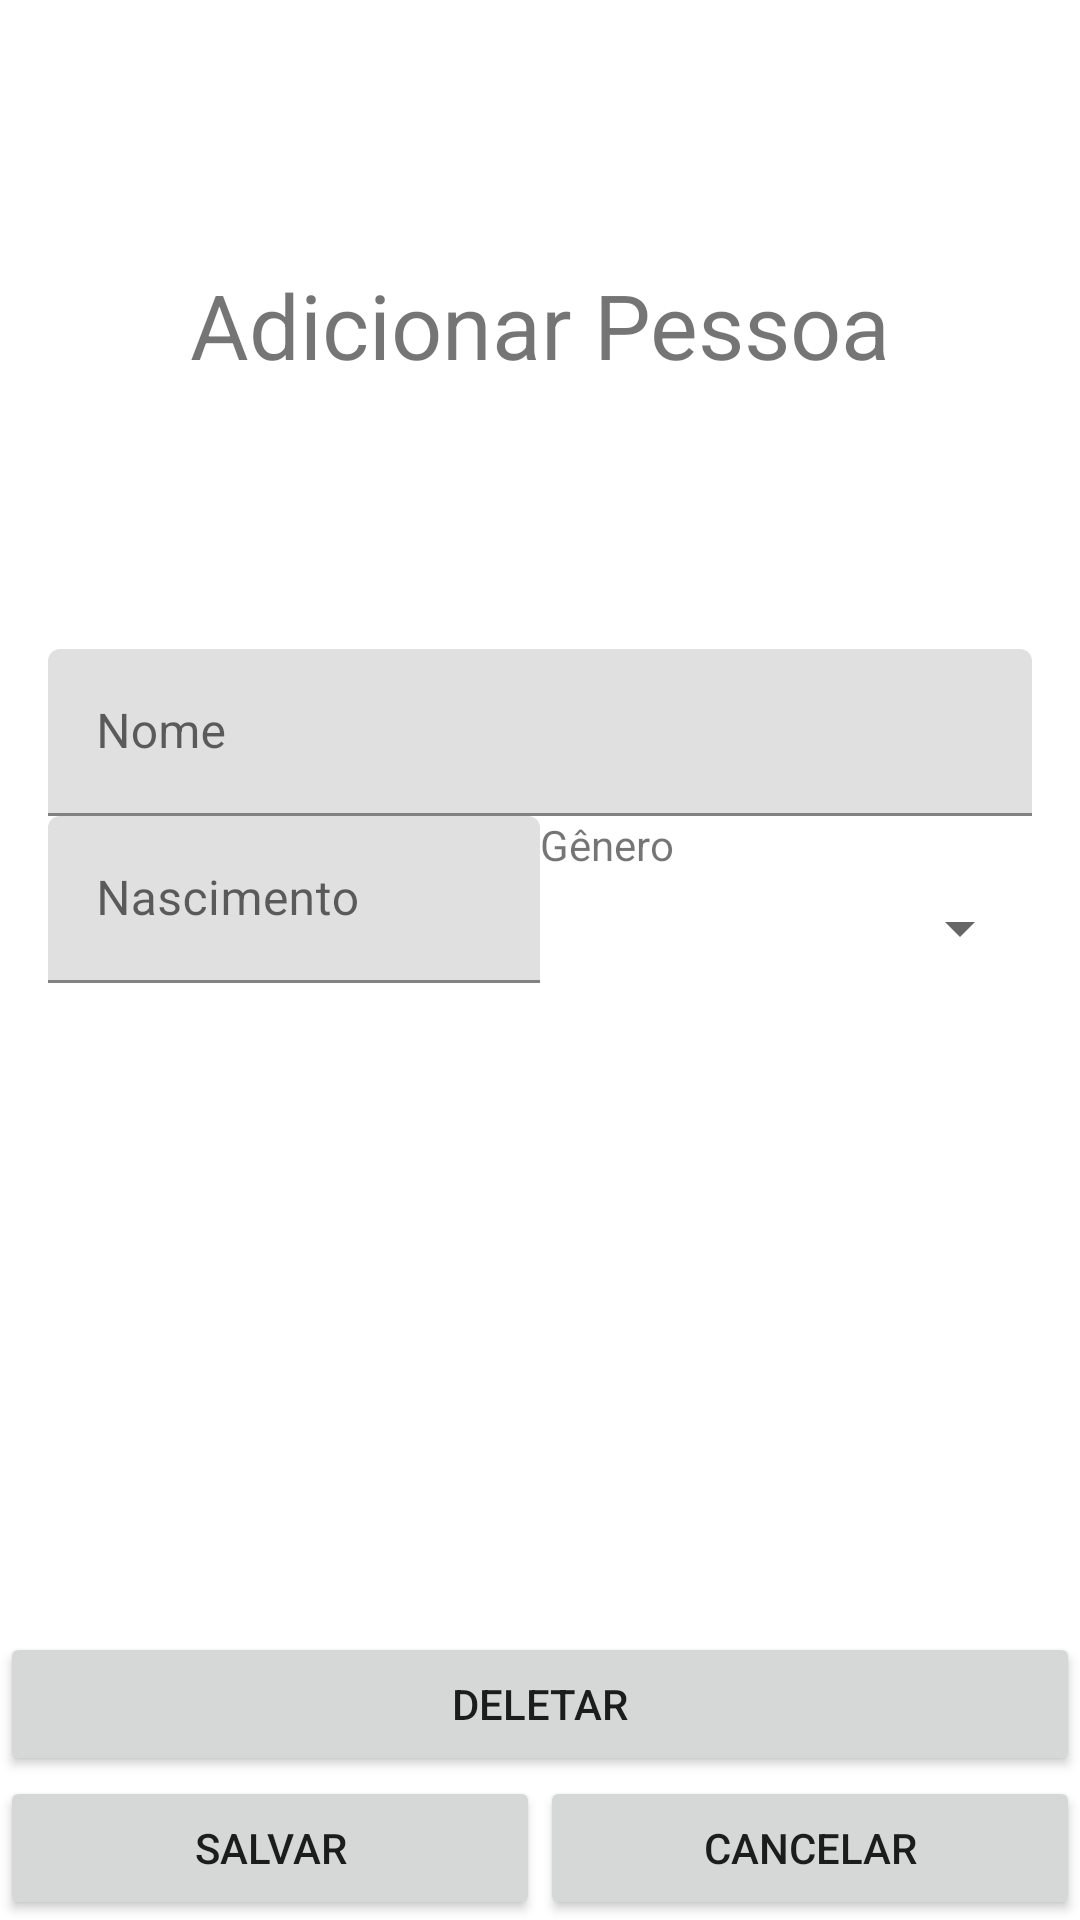

Android layout source for this screen:
<!-- AndroidManifest.xml: application theme Theme.Cadastro -->
<!-- res/layout/activity_person.xml -->
<?xml version="1.0" encoding="utf-8"?>
<androidx.constraintlayout.widget.ConstraintLayout xmlns:android="http://schemas.android.com/apk/res/android"
    xmlns:app="http://schemas.android.com/apk/res-auto"
    xmlns:tools="http://schemas.android.com/tools"
    android:layout_width="match_parent"
    android:layout_height="match_parent"
    tools:context=".PersonActivity">

    <TextView
        android:id="@+id/tvTitle"
        android:layout_width="match_parent"
        android:layout_height="wrap_content"
        android:gravity="center"
        android:text="@string/addPerson"
        android:textSize="30sp"
        app:layout_constraintTop_toTopOf="parent"
        app:layout_constraintBottom_toTopOf="@id/layInput"/>

    <LinearLayout
        android:id="@+id/layInput"
        android:layout_width="match_parent"
        android:layout_height="wrap_content"
        android:orientation="vertical"
        android:layout_margin="16dp"
        app:layout_constraintTop_toTopOf="parent"
        app:layout_constraintBottom_toTopOf="@id/layBtn">
        <com.google.android.material.textfield.TextInputLayout
            android:layout_width="match_parent"
            android:layout_height="wrap_content"
            android:hint="@string/name">
            <com.google.android.material.textfield.TextInputEditText
                android:id="@+id/etName"
                android:layout_width="match_parent"
                android:layout_height="wrap_content"/>
        </com.google.android.material.textfield.TextInputLayout>
        <LinearLayout
            android:layout_width="match_parent"
            android:layout_height="wrap_content"
            android:orientation="horizontal">
            <com.google.android.material.textfield.TextInputLayout
                android:layout_width="match_parent"
                android:layout_height="wrap_content"
                android:hint="@string/birth"
                android:layout_weight="1">
                <com.google.android.material.textfield.TextInputEditText
                    android:id="@+id/etBirth"
                    android:layout_width="match_parent"
                    android:layout_height="wrap_content"
                    android:inputType="date"/>
            </com.google.android.material.textfield.TextInputLayout>
            <LinearLayout
                android:layout_width="match_parent"
                android:layout_height="match_parent"
                android:orientation="vertical"
                android:layout_weight="1">
                <TextView
                    android:layout_width="match_parent"
                    android:layout_height="wrap_content"
                    android:text="@string/gender"/>
                <Spinner
                    android:id="@+id/spnGender"
                    android:layout_width="match_parent"
                    android:layout_height="match_parent"
                    android:layout_gravity="center" />
            </LinearLayout>
        </LinearLayout>
    </LinearLayout>
    <LinearLayout
        android:id="@+id/layBtn"
        android:layout_width="match_parent"
        android:layout_height="wrap_content"
        android:orientation="vertical"
        app:layout_constraintBottom_toBottomOf="parent">
        <Button
            android:id="@+id/btnDel"
            android:layout_width="match_parent"
            android:layout_height="wrap_content"
            android:text="@string/delete"/>
        <LinearLayout
            android:layout_width="match_parent"
            android:layout_height="wrap_content"
            android:orientation="horizontal">
            <Button
                android:id="@+id/btnSave"
                android:layout_width="match_parent"
                android:layout_height="wrap_content"
                android:text="@string/save"
                android:layout_weight="1"/>
            <Button
                android:id="@+id/btnCancel"
                android:layout_width="match_parent"
                android:layout_height="wrap_content"
                android:text="@string/cancel"
                android:layout_weight="1"/>
        </LinearLayout>
    </LinearLayout>

</androidx.constraintlayout.widget.ConstraintLayout>
<!-- resources referenced by this layout -->
<resources>
  <string name="addPerson">Adicionar Pessoa</string>
  <string name="birth">Nascimento</string>
  <string name="cancel">Cancelar</string>
  <string name="delete">Deletar</string>
  <string name="gender">Gênero</string>
  <string name="name">Nome</string>
  <string name="save">Salvar</string>
  <style name="Theme.Cadastro" parent="Theme.MaterialComponents.DayNight.DarkActionBar">
          
          <item name="colorPrimary">@color/purple_500</item>
          <item name="colorPrimaryVariant">@color/purple_700</item>
          <item name="colorOnPrimary">@color/white</item>
          
          <item name="colorSecondary">@color/teal_200</item>
          <item name="colorSecondaryVariant">@color/teal_700</item>
          <item name="colorOnSecondary">@color/black</item>
          
          <item name="android:statusBarColor" tools:targetApi="l">?attr/colorPrimaryVariant</item>
          
      </style>
  <color name="purple_500">#FF6200EE</color>
  <color name="purple_700">#FF3700B3</color>
  <color name="white">#FFF</color>
  <color name="teal_200">#FF03DAC5</color>
  <color name="teal_700">#FF018786</color>
  <color name="black">#000</color>
</resources>
